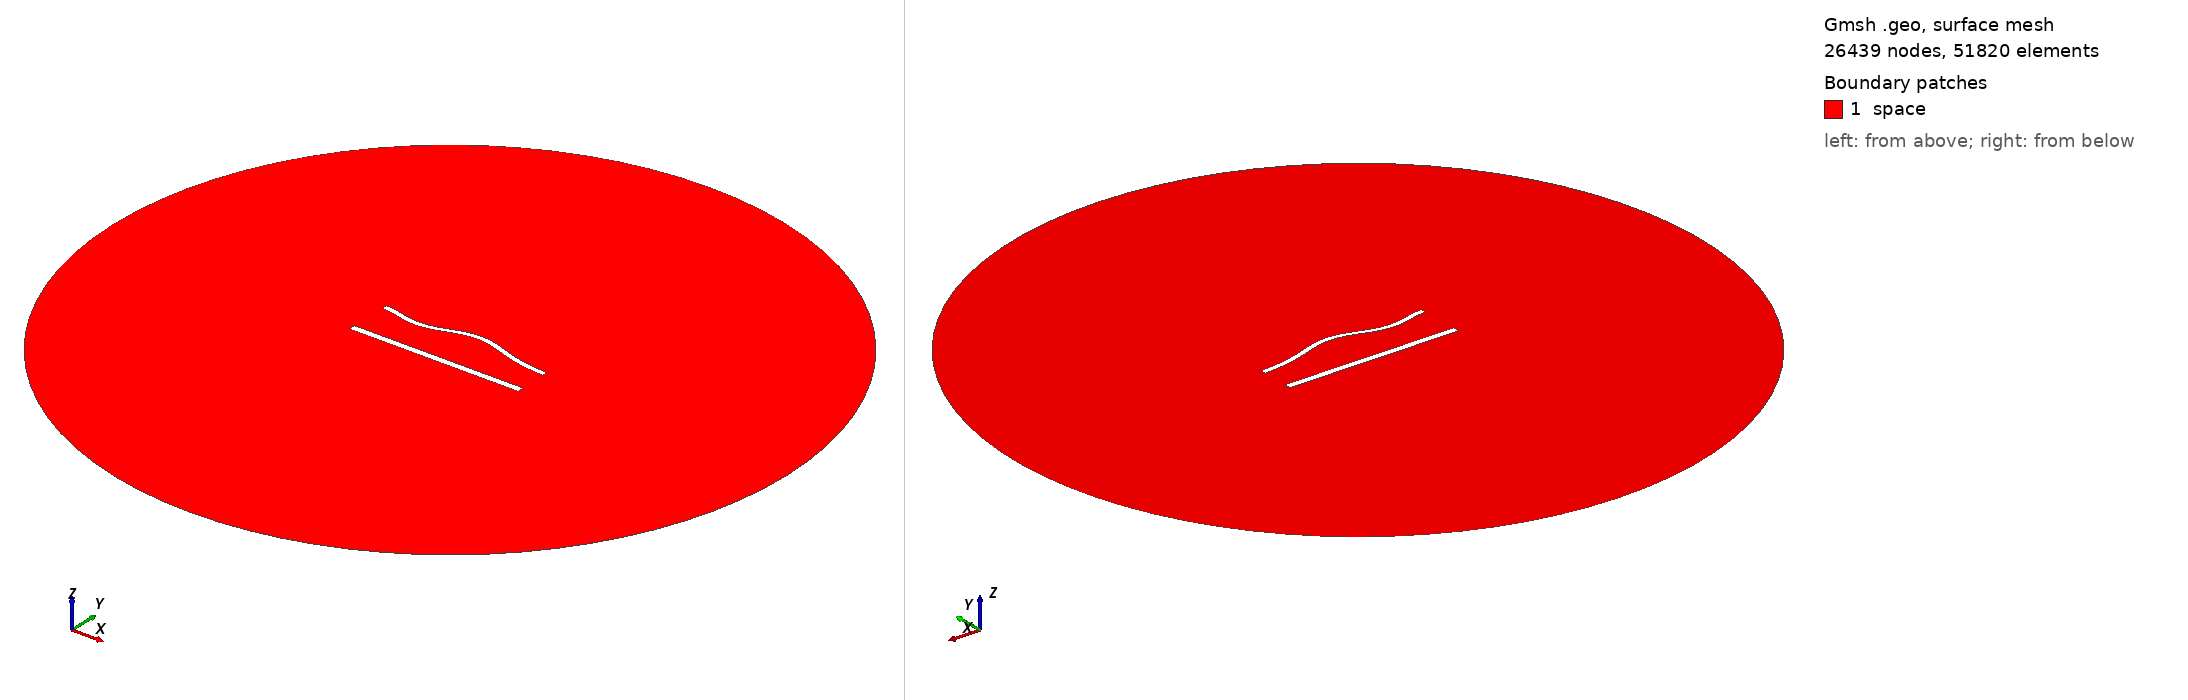

Gmsh geometry script, surface-meshed: 26439 nodes, 51820 surface elements. Boundary patches (legend numbers): 1 space. Left view from above one corner, right view from below the opposite corner. Legend entries are the model's physical surfaces. The drawing asked Gmsh for element sizes between 1% and 20% of the model's largest extent; the script's own settings can give other sizes.

=== 1396.geo (drawn) ===
//---------------------------------------
// Geometry kernel
//---------------------------------------

SetFactory("OpenCASCADE");



//---------------------------------------
// Parameters of the geometry
//---------------------------------------

// Overetch of the upper plate
overetch = 0.375;

// Distance between the plates
distance = 25.0;

// Discretization over the x axis (for the deformation)
nx = 50; 

// Length of the plate
L = 100 - overetch; 

// Number of modes
n = 4; 

// 1st mode coefficient
coeff(1) = -1.5;
beta(1) = 0.596864 * 3.1415926535 / L;

// 2nd mode coefficient
coeff(2) = 1.5;
beta(2) = 1.49418 * 3.1415926535 / L;

// 3rd mode coefficient
coeff(3) = -1.5;
beta(3) = 2.50025 * 3.1415926535 / L;

// 4th mode coefficient
coeff(4) = -1.5;
beta(4) = 3.49999 * 3.1415926535 / L;



//---------------------------------------
// Upper plate (deformed rectangle)
//---------------------------------------

// Coordiantes of the upper plate
xmin = -50;
xmax = 50 - overetch;

// Height of the upper plate
yheight = 4 - 2 * overetch;

// Indexes of the points
UpperID[] = {};
LowerID[] = {};
LeftID[] = {};
RightID[] = {};

// Point index
p = 1;

// Horizontal edges
For i In {1:nx}
    x = xmin + (i-1)*(xmax - xmin)/(nx-1);

    y_bottom = distance / 2 + overetch;
    For j In {1:n}
        C = (Cosh(beta(j)*L) + Cos(beta(j)*L)) / (Sinh(beta(j)*L) + Sin(beta(j)*L));
        y_bottom  = y_bottom + coeff(j) * (Cosh(beta(j)*(x+50)) - Cos(beta(j)*(x+50)) - C * (Sinh(beta(j)*(x+50)) - Sin(beta(j)*(x+50))));
    EndFor

    y_top = y_bottom + yheight;

    Point(p) = {x, y_top, 0, 1.0};
    UpperID[i] = p;
    p = p + 1;

    Point(p) = {x, y_bottom, 0, 1.0};
    LowerID[i] = p;
    p = p + 1;
EndFor

// Create point lists
UpperPts[] = {}; LowerPts[] = {};
For i In {1:nx}
  UpperPts[] += {UpperID[i]};
  LowerPts[] += {LowerID[i]};
EndFor

// Build splines
Spline(1) = {UpperPts[]};
Spline(2) = {LowerPts[]};
Line(3) = {LowerPts[nx-1], UpperPts[nx-1]};
Line(4) = {LowerPts[0], UpperPts[0]};

// Build the plane surface
Curve Loop(1) = {2, 3, -1, -4};
Plane Surface(1) = {1};



//---------------------------------------
// Lower plate (rectangle)
//---------------------------------------

// Vertices
Point(1001) = {-50, -distance/2, 0, 1.0};
Point(1002) = { 50, -distance/2, 0, 1.0};
Point(1003) = { 50,  -distance/2 + 4, 0, 1.0};
Point(1004) = {-50,  -distance/2 + 4, 0, 1.0};

// Edges
Line(5) = {1001, 1002};
Line(6) = {1002, 1003};
Line(7) = {1003, 1004};
Line(8) = {1004, 1001};

// Plane surface
Line Loop(2) = {5, 6, 7, 8};
Plane Surface(2) = {2}; 



//---------------------------------------
// Outer (fictious) boundary
//---------------------------------------

// Points
Point(1005) = {0, 0, 0};       // Center
Point(1006) = {200, 0, 0};     // Start point
Point(1007) = {0, 200, 0};     // 90 degrees
Point(1008) = {-200, 0, 0};    // 180 degrees
Point(1009) = {0, -200, 0};    // 270 degrees

// Circle arcs (each needs start, center, end)
Circle(9) = {1006, 1005, 1007};
Circle(10) = {1007, 1005, 1008};
Circle(11) = {1008, 1005, 1009};
Circle(12) = {1009, 1005, 1006};

// Plane surface for the entire domain
Curve Loop(3) = {9, 10, 11, 12};
Surface(3) = {3};

// Subtract the plates from the whole domain to obtain the actual domain where we want to solve the equations
BooleanDifference{ Surface{3}; Delete; }{ Surface{1}; Surface{2}; Delete; }




//---------------------------------------
// Transfinite Lines/Curves
//---------------------------------------

// Set the number of points on the boundaries
r = 6;
d = 0.15;

// Plates
Transfinite Curve {1} = 50*r/4 Using Progression 1;
Transfinite Line {2} = 50*r Using Progression 1;
Transfinite Curve {3, 4} = 2*r Using Progression 1+d;
Transfinite Line {5} = 50*r/4 Using Progression 1;
Transfinite Line {7} = 50*r Using Progression 1;
Transfinite Line {6} = 2*r Using Progression 1-d;
Transfinite Line {8} = 2*r Using Progression 1+d;

// Outer boundary
Transfinite Line {9, 10, 11, 12} = 20 Using Progression 1;



//---------------------------------------
// Physical groups
//---------------------------------------                

// Physical curves (boundaries)
Physical Line("force_segment", 10) = {2};
Physical Line("upper_plate", 11) = {1, 3, 4};
Physical Line("lower_plate", 12) = {5, 6, 7, 8};
Physical Line("boundary", 20) = {9, 10, 11, 12};

// Physical Surfaces
Physical Surface("space", 30) = {3};



//---------------------------------------
// 6. Generate the Mesh
//---------------------------------------

// 2D mesh generation
Mesh 2;
